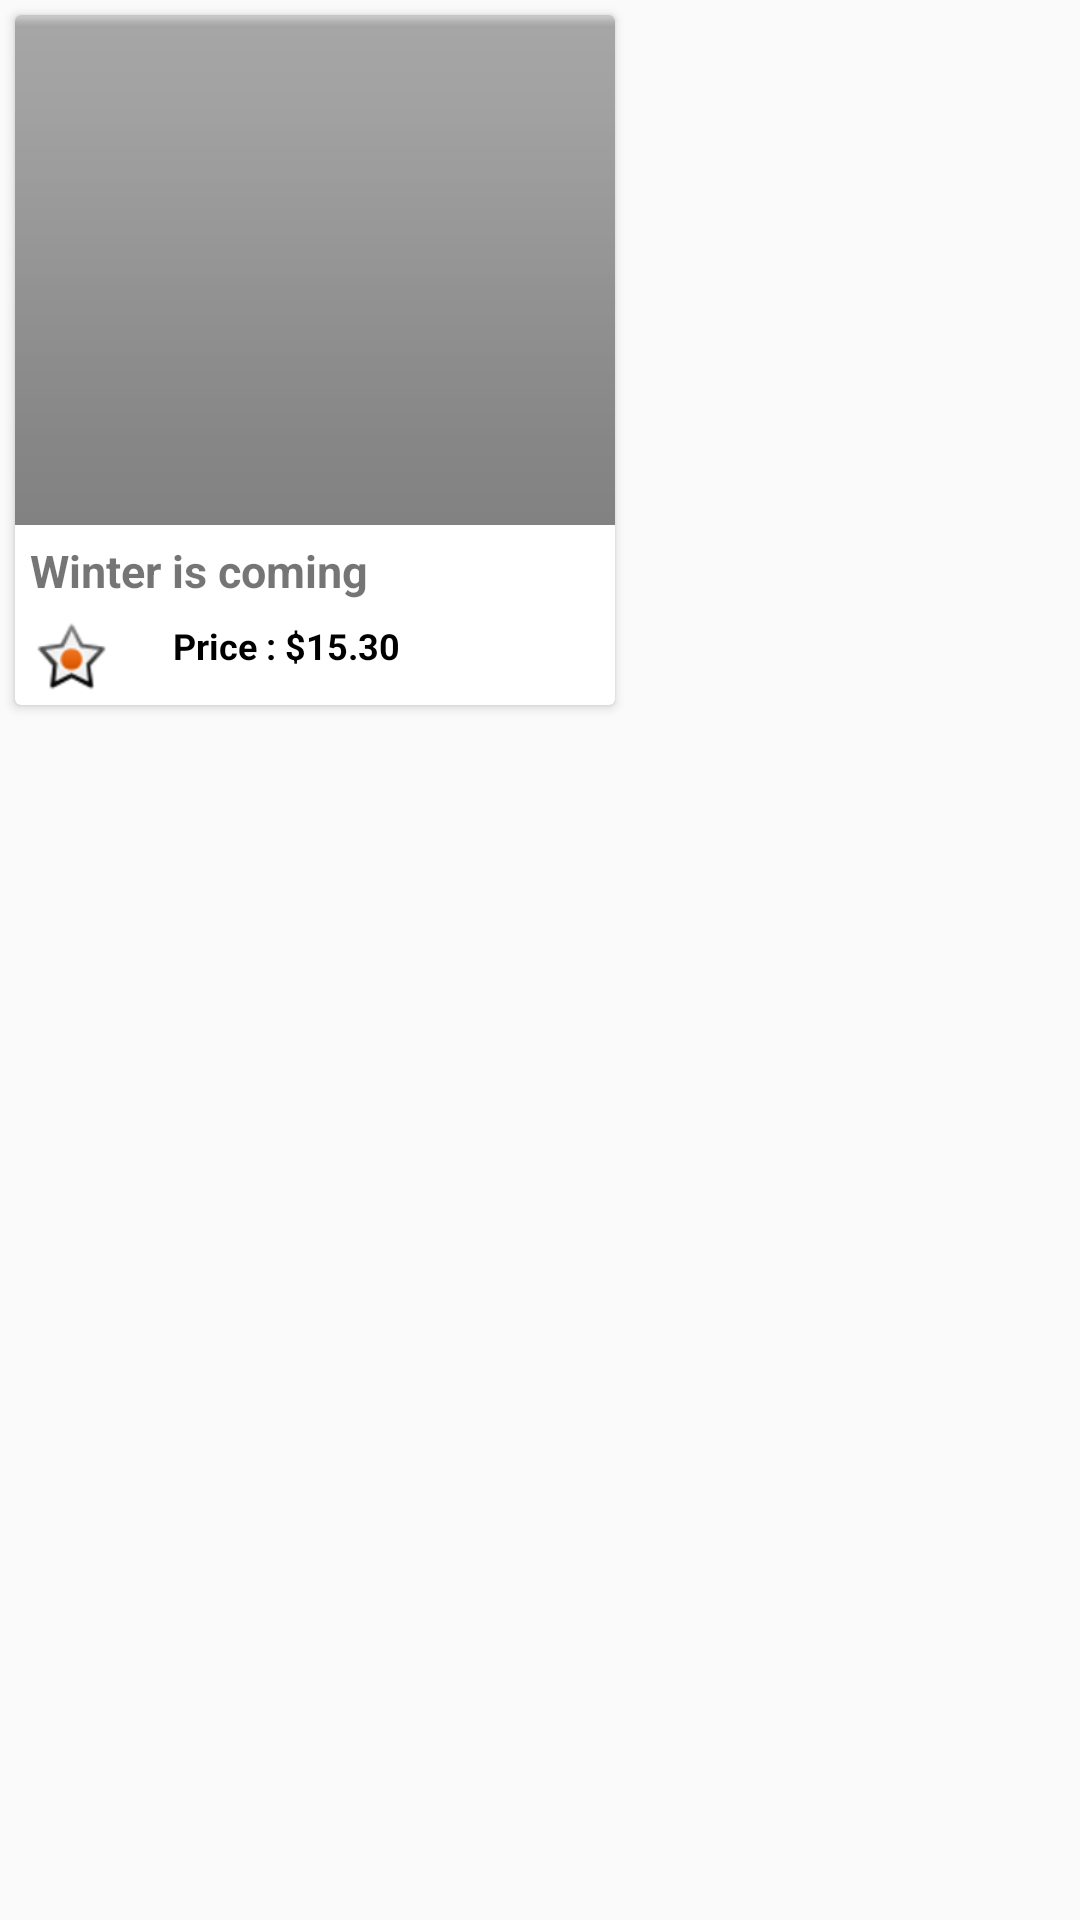

Android layout source for this screen:
<!-- AndroidManifest.xml: application theme AppTheme -->
<!-- res/layout/product_row.xml -->
<?xml version="1.0" encoding="utf-8"?>
<layout xmlns:android="http://schemas.android.com/apk/res/android">
        <LinearLayout
            android:orientation="vertical"
            android:layout_width="wrap_content"
            android:layout_height="wrap_content">

            <androidx.cardview.widget.CardView
                android:id="@+id/card_view"
                android:layout_width="200dp"
                android:layout_height="230dp"
                cardElevation="5dp"
                cardCornerRadius="7dp"
                cardBackgroundColor="@color/whiteBodyColor"
                cardPreventCornerOverlap="false"
                android:layout_margin="@dimen/card_margin">

                <RelativeLayout
                    android:layout_width="wrap_content"
                    android:layout_height="wrap_content"
                    android:orientation="vertical">

                    <ImageView
                        android:id="@+id/photo"
                        android:layout_width="200dp"
                        android:layout_height="170dp"
                        android:src="@android:drawable/bottom_bar"
                        android:scaleType="centerCrop" />

                    <TextView
                        android:id="@+id/title"
                        android:layout_width="match_parent"
                        android:layout_height="wrap_content"
                        android:layout_below="@id/photo"
                        android:textColor="@color/frutorial_title"
                        android:layout_margin="5dp"
                        android:maxLines="1"
                        android:text="Winter is coming"
                        android:textSize="@dimen/frutorial_title"
                        android:textStyle="bold" />


                    <ImageView
                        android:id="@+id/saleImageView"
                        android:layout_width="wrap_content"
                        android:layout_height="wrap_content"
                        android:src="@android:drawable/star_on"
                        android:layout_below="@id/title"
                        android:layout_marginLeft="5dp"
                        android:rating="5" />

                    <TextView
                        android:id="@+id/price"
                        android:layout_width="139dp"
                        android:layout_height="28dp"
                        android:layout_below="@+id/photo"
                        android:layout_alignParentRight="true"
                        android:layout_alignParentBottom="true"
                        android:layout_marginStart="20dp"
                        android:layout_marginTop="32dp"
                        android:layout_marginRight="3dp"
                        android:layout_marginBottom="0dp"
                        android:layout_toEndOf="@+id/saleImageView"
                        android:text="Price : $15.30"
                        android:textColor="#000"
                        android:textSize="12sp"
                        android:textStyle="bold" />

                </RelativeLayout>

            </androidx.cardview.widget.CardView>

        </LinearLayout>
</layout>
<!-- resources referenced by this layout -->
<resources>
  <dimen name="card_margin">5dp</dimen>
  <dimen name="frutorial_title">15sp</dimen>
  <style name="AppTheme" parent="Theme.AppCompat.Light.DarkActionBar">
          
          <item name="colorPrimary">@color/honeyComb</item>
          <item name="colorPrimaryDark">@color/honeyComb</item>
          <item name="colorAccent">@color/colorAccent</item>
          <item name="android:textColorPrimary">@color/black</item>
          <item name="actionBarTheme">@style/AppTheme.AppBarOverlay</item>
          <item name="android:titleTextStyle">@style/ActionBar.TitleTextStyle</item>
      </style>
  <color name="honeyComb">#F5F5F5</color>
  <color name="colorAccent">#1E90FF</color>
  <color name="black">#000000</color>
  <style name="AppTheme.AppBarOverlay" parent="ThemeOverlay.AppCompat.Dark.ActionBar">
          <item name="android:textColorPrimary">@android:color/black</item>
      </style>
  <style name="ActionBar.TitleTextStyle" parent="@style/TextAppearance.AppCompat.Widget.ActionBar.Title">
          <item name="android:textColor">@color/black</item>
      </style>
</resources>
